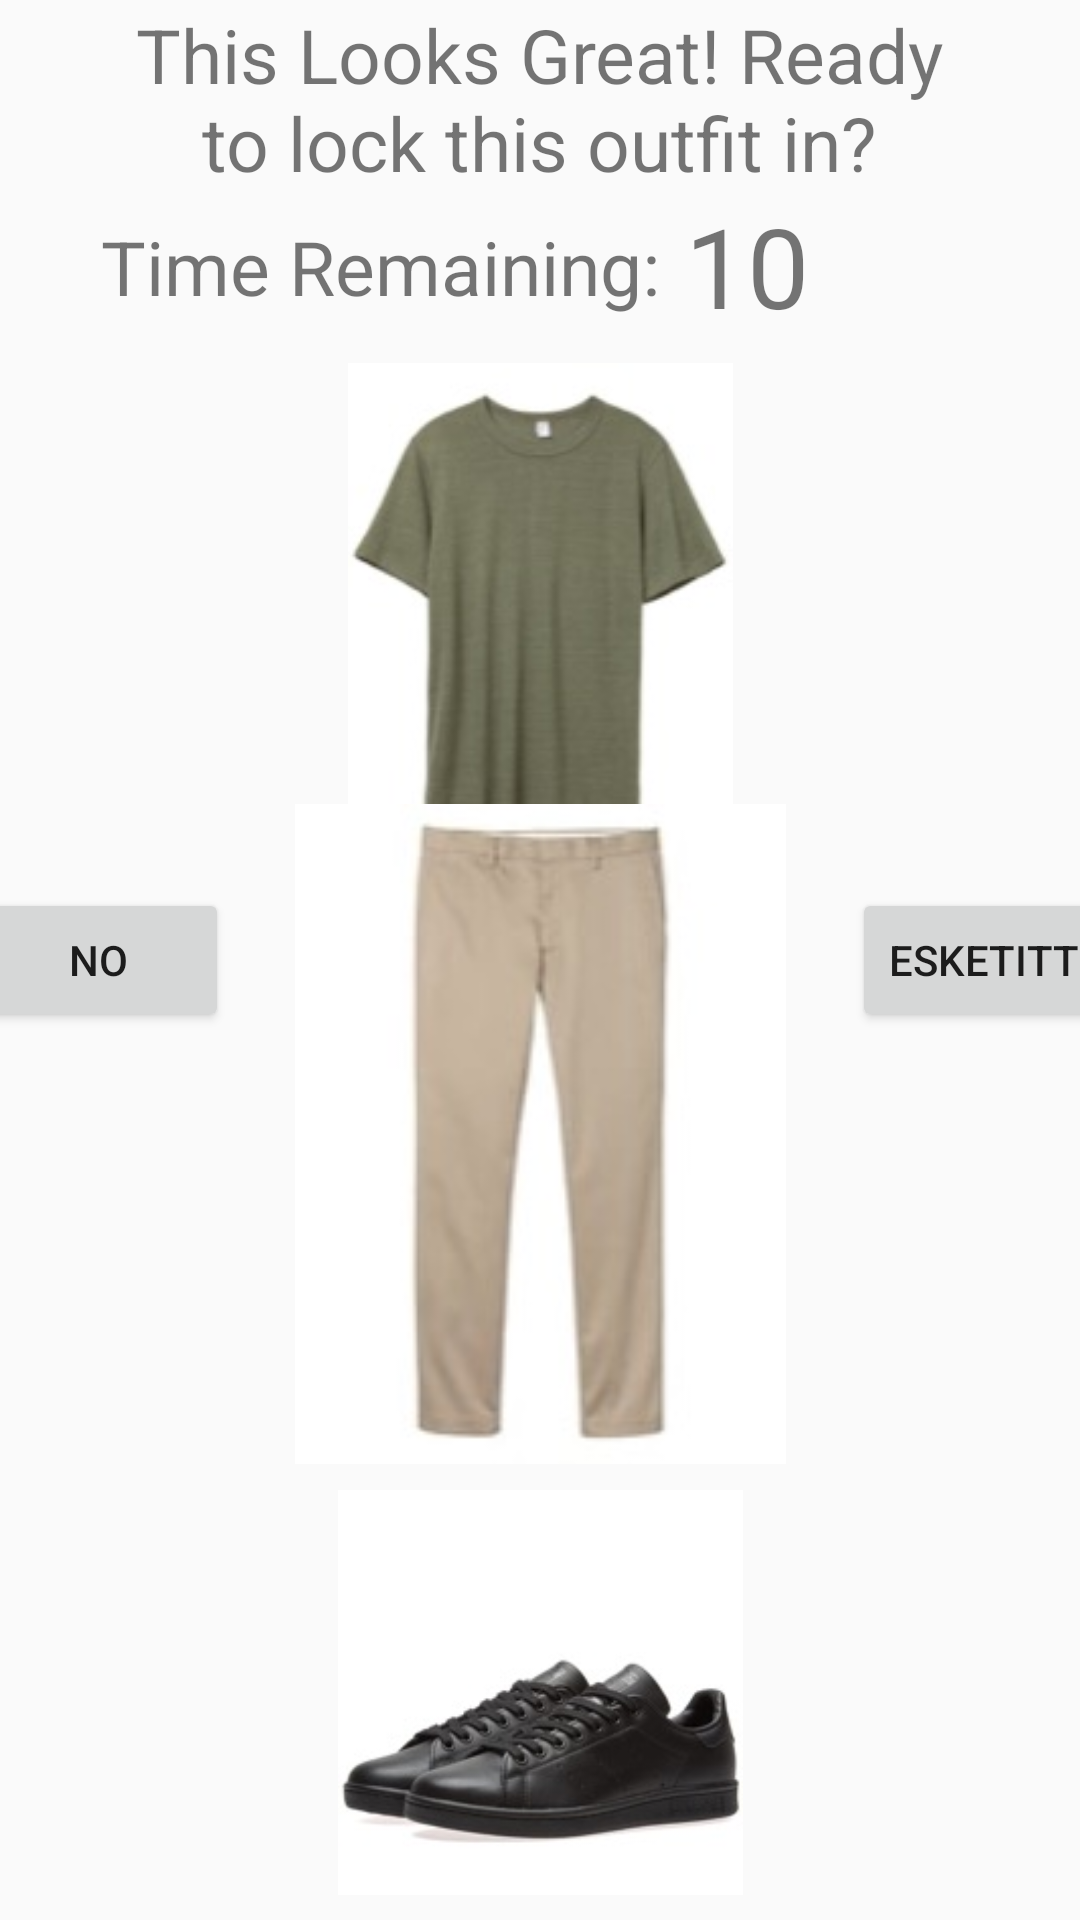

This screen was rendered from an Android layout file. Write that file and the resources it references.
<!-- AndroidManifest.xml: application theme AppTheme -->
<!-- res/layout/activity_final.xml -->
<?xml version="1.0" encoding="utf-8"?>
<android.support.constraint.ConstraintLayout xmlns:android="http://schemas.android.com/apk/res/android"
    xmlns:app="http://schemas.android.com/apk/res-auto"
    xmlns:tools="http://schemas.android.com/tools"
    android:layout_width="match_parent"
    android:layout_height="match_parent"
    tools:context=".Activity.FinalActivity">

    <TextView
        android:id="@+id/textView2_final"
        android:layout_width="match_parent"
        android:layout_height="match_parent"
        android:text=""
        tools:layout_editor_absoluteX="0dp"
        tools:layout_editor_absoluteY="0dp" />

    <TextView
        android:id="@+id/textView_final_activity"
        android:layout_width="wrap_content"
        android:layout_height="50dp"
        android:layout_marginEnd="8dp"
        android:layout_marginStart="8dp"
        android:layout_marginTop="8dp"
        android:gravity="center"
        android:text="10"
        android:textSize="37sp"
        app:layout_constraintBottom_toTopOf="@+id/imageView_fina_activity_bundle1"
        app:layout_constraintEnd_toEndOf="parent"
        app:layout_constraintHorizontal_bias="0.728"
        app:layout_constraintStart_toStartOf="parent"
        app:layout_constraintTop_toTopOf="parent"
        app:layout_constraintVertical_bias="0.885" />

    <TextView
        android:id="@+id/textView_final_activity_bundle"
        android:layout_width="283dp"
        android:layout_height="66dp"
        android:layout_marginEnd="8dp"
        android:layout_marginStart="8dp"
        android:gravity="center"
        android:text="This Looks Great! Ready to lock this outfit in?"
        android:textSize="25sp"
        app:layout_constraintEnd_toEndOf="parent"
        app:layout_constraintHorizontal_bias="0.497"
        app:layout_constraintStart_toStartOf="parent"
        app:layout_constraintTop_toTopOf="parent" />

    <ImageView
        android:id="@+id/imageView_fina_activity_bundle1"
        android:layout_width="203dp"
        android:layout_height="170dp"
        android:layout_marginBottom="8dp"
        android:layout_marginEnd="8dp"
        android:layout_marginStart="8dp"
        android:layout_marginTop="8dp"
        app:layout_constraintBottom_toBottomOf="parent"
        app:layout_constraintEnd_toEndOf="parent"
        app:layout_constraintStart_toStartOf="parent"
        app:layout_constraintTop_toBottomOf="@+id/textView_final_activity_bundle"
        app:layout_constraintVertical_bias="0.121"
        app:srcCompat="@drawable/shirt2" />

    <ImageView
        android:id="@+id/imageView_fina_activity_bundle2"
        android:layout_width="231dp"
        android:layout_height="220dp"
        android:layout_marginBottom="152dp"
        android:layout_marginEnd="8dp"
        android:layout_marginStart="8dp"
        android:layout_marginTop="8dp"
        app:layout_constraintBottom_toBottomOf="parent"
        app:layout_constraintEnd_toEndOf="parent"
        app:layout_constraintStart_toStartOf="parent"
        app:layout_constraintTop_toBottomOf="@+id/textView_final_activity_bundle"
        app:layout_constraintVertical_bias="1.0"
        app:srcCompat="@drawable/pants1" />

    <ImageView
        android:id="@+id/imageView_fina_activity_bundle3"
        android:layout_width="245dp"
        android:layout_height="135dp"
        android:layout_marginBottom="8dp"
        android:layout_marginEnd="8dp"
        android:layout_marginStart="8dp"
        android:layout_marginTop="8dp"
        app:layout_constraintBottom_toBottomOf="parent"
        app:layout_constraintEnd_toEndOf="parent"
        app:layout_constraintStart_toStartOf="parent"
        app:layout_constraintTop_toBottomOf="@+id/imageView_fina_activity_bundle2"
        app:layout_constraintVertical_bias="0.809"
        app:srcCompat="@drawable/shoes1" />

    <Button
        android:id="@+id/button_final_no"
        android:layout_width="wrap_content"
        android:layout_height="wrap_content"
        android:layout_marginBottom="8dp"
        android:layout_marginEnd="8dp"
        android:layout_marginStart="8dp"
        android:layout_marginTop="8dp"
        android:text="No"
        app:layout_constraintBottom_toBottomOf="parent"
        app:layout_constraintEnd_toStartOf="@+id/imageView_fina_activity_bundle2"
        app:layout_constraintStart_toStartOf="parent"
        app:layout_constraintTop_toTopOf="parent" />

    <Button
        android:id="@+id/button_final_yes"
        android:layout_width="wrap_content"
        android:layout_height="wrap_content"
        android:layout_marginBottom="8dp"
        android:layout_marginEnd="8dp"
        android:layout_marginStart="8dp"
        android:layout_marginTop="8dp"
        android:text="ESKETITT"
        app:layout_constraintBottom_toBottomOf="parent"
        app:layout_constraintEnd_toEndOf="parent"
        app:layout_constraintStart_toEndOf="@+id/imageView_fina_activity_bundle2"
        app:layout_constraintTop_toTopOf="parent" />

    <TextView
        android:id="@+id/textView3"
        android:layout_width="229dp"
        android:layout_height="42dp"
        android:layout_marginEnd="8dp"
        android:layout_marginStart="8dp"
        android:layout_marginTop="68dp"
        android:gravity="center"
        android:text="Time Remaining:"
        android:textSize="25sp"
        app:layout_constraintEnd_toEndOf="parent"
        app:layout_constraintHorizontal_bias="0.038"
        app:layout_constraintStart_toStartOf="parent"
        app:layout_constraintTop_toTopOf="parent" />

</android.support.constraint.ConstraintLayout>
<!-- resources referenced by this layout -->
<resources>
  <!-- drawable pants1: jpg bitmap (drawable, 4861 bytes) -->
  <!-- drawable shirt2: jpg bitmap (drawable, 5669 bytes) -->
  <!-- drawable shoes1: jpg bitmap (drawable, 6955 bytes) -->
  <style name="AppTheme" parent="Theme.AppCompat.Light.NoActionBar">
          
          <item name="colorPrimary">@color/colorPrimary</item>
          <item name="colorPrimaryDark">@color/colorPrimaryDark</item>
          <item name="colorAccent">@color/colorAccent</item>
      </style>
  <!-- not gathered from this repository: default colours our renderer supplied (Android Studio template values) -->
  <color name="colorPrimary">#FF6200EE</color>
  <color name="colorPrimaryDark">#FF3700B3</color>
  <color name="colorAccent">#FF03DAC5</color>
</resources>
